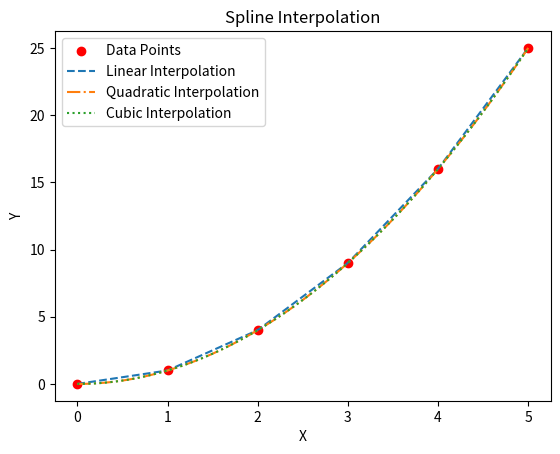

Recreate this plot in Python.
import numpy as np
from scipy.interpolate import interp1d
import matplotlib.pyplot as plt

# Sample data
x = np.array([0, 1, 2, 3, 4, 5])
y = np.array([0, 1, 4, 9, 16, 25])

# Create interpolation functions
f_linear = interp1d(x, y, kind='linear')
f_quadratic = interp1d(x, y, kind='quadratic')
f_cubic = interp1d(x, y, kind='cubic')

# Create a finer x-axis for plotting
x_new = np.linspace(0, 5, 100)

# Interpolate the y-values for the new x-axis
y_linear = f_linear(x_new)
y_quadratic = f_quadratic(x_new)
y_cubic = f_cubic(x_new)

# Plot the original data and the interpolated curves
plt.scatter(x, y, label='Data Points', color='red')
plt.plot(x_new, y_linear, label='Linear Interpolation', linestyle='--')
plt.plot(x_new, y_quadratic, label='Quadratic Interpolation', linestyle='-.')
plt.plot(x_new, y_cubic, label='Cubic Interpolation', linestyle=':')
plt.legend()
plt.xlabel('X')
plt.ylabel('Y')
plt.title('Spline Interpolation')
plt.show()
